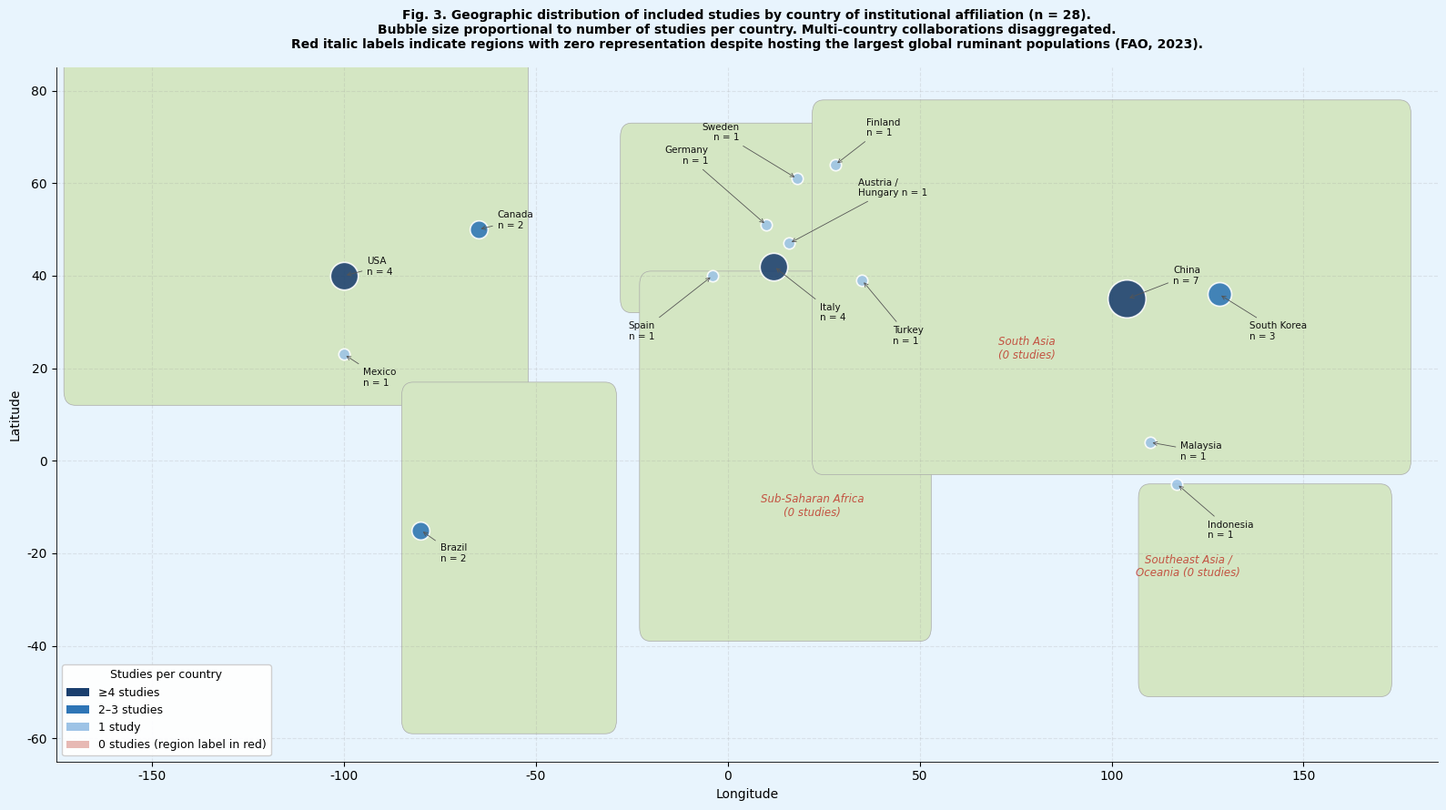

This chart was generated by the following Python code: (Note: this script raises an exception after producing the figure.)
"""
Fig. 3 — Geographic distribution: proper world map using matplotlib basemap approach
Animal journal: 300 DPI TIFF, standard cartographic style
NOTE: Uses simplified continent polygons drawn with matplotlib patches.
For production, replace with geopandas shapefile if available.
"""
import matplotlib
matplotlib.use('Agg')
import matplotlib.pyplot as plt
import matplotlib.patches as mpatches  # Fixed the 'as' keyword syntax error here
import numpy as np

# Updated font to Arial as per journal guidelines
plt.rcParams.update({
    'font.family': 'Arial',
    'font.size': 10,
    'axes.linewidth': 0.6,
})

DARK   = '#1B3F6E'
MID    = '#2E75B6'
LIGHT  = '#9DC3E6'
LAND   = '#D4E6C3'
OCEAN  = '#E8F4FD'
BORDER = '#aaaaaa'

fig, ax = plt.subplots(figsize=(16, 9), facecolor=OCEAN)
ax.set_facecolor(OCEAN)

# Simplified continent polygons (approximate bounding shapes)
from matplotlib.patches import FancyBboxPatch, Polygon

continent_data = [
    # (x, y, width, height, label)
    (-170, 15, 115, 75, 'North\nAmerica'),
    (-82,  -56, 50, 70, 'South\nAmerica'),
    (-25,  35,  55, 35, 'Europe'),
    (-20,  -36, 70, 74, 'Africa'),
    (25,   0,   150,75, 'Asia'),
    (110,  -48, 60, 40, 'Oceania'),
]
for (x, y, w, h, lbl) in continent_data:
    rect = FancyBboxPatch((x, y), w, h,
                           boxstyle="round,pad=3",
                           facecolor=LAND, edgecolor=BORDER,
                           linewidth=0.5, zorder=1)
    ax.add_patch(rect)

# Country data: Optimized label offsets (ox, oy) and alignment (ha) to completely eliminate European text overlaps
countries = [
    (-100, 40,  4, 'USA\nn = 4',              6,  2, 'left'),
    ( -80,-15,  2, 'Brazil\nn = 2',            5, -5, 'left'),
    (-100, 23,  1, 'Mexico\nn = 1',            5, -5, 'left'),
    ( -65, 50,  2, 'Canada\nn = 2',            5,  2, 'left'),
    (  12, 42,  4, 'Italy\nn = 4',             12,-10,'left'),   # Shifted down and right
    (  10, 51,  1, 'Germany\nn = 1',          -15, 15,'right'),  # Shifted up and left
    (  -4, 40,  1, 'Spain\nn = 1',             -15,-12,'right'), # Shifted down and left
    (  16, 47,  1, 'Austria /\nHungary n = 1', 18, 12, 'left'),  # Shifted up and right
    (  18, 61,  1, 'Sweden\nn = 1',           -15, 10,'right'),  # Shifted left
    (  28, 64,  1, 'Finland\nn = 1',           8,  8, 'left'),   # Shifted right
    (  35, 39,  1, 'Turkey\nn = 1',            8, -12, 'left'),  # Shifted down
    ( 104, 35,  7, 'China\nn = 7',             12,  5, 'left'),
    ( 128, 36,  3, 'South Korea\nn = 3',        8, -8, 'left'),
    ( 110,  4,  1, 'Malaysia\nn = 1',           8, -2, 'left'),
    ( 117, -5,  1, 'Indonesia\nn = 1',          8, -10,'left'),
]

def bubble_size(n):
    return {1: 80, 2: 200, 3: 350, 4: 480, 7: 900}.get(n, n * 120)

def bubble_color(n):
    if n >= 4: return DARK
    if n >= 2: return MID
    return LIGHT

for lon, lat, n, label, ox, oy, ha_direction in countries:
    ax.scatter(lon, lat, s=bubble_size(n), c=bubble_color(n),
               alpha=0.88, edgecolors='white', linewidths=1.2, zorder=5)
    ax.annotate(label, (lon, lat),
                xytext=(lon + ox, lat + oy),
                fontsize=7.5, ha=ha_direction, va='center', color='#111111',
                arrowprops=dict(arrowstyle='->', color='#555555', lw=0.6, shrinkA=2, shrinkB=2),
                zorder=6)

# Zero-study regions
zero_regions = [
    ( 78,  22, 'South Asia\n(0 studies)'),
    ( 22, -12, 'Sub-Saharan Africa\n(0 studies)'),
    (120, -25, 'Southeast Asia /\nOceania (0 studies)'),
]
for lx, ly, lbl in zero_regions:
    ax.text(lx, ly, lbl, fontsize=8.5, color='#c0392b',
            ha='center', style='italic', alpha=0.85, zorder=6)

ax.set_xlim(-175, 185)
ax.set_ylim(-65, 85)
ax.set_xlabel('Longitude', fontsize=10)
ax.set_ylabel('Latitude', fontsize=10)
ax.grid(True, linestyle='--', alpha=0.2, color='#999999')
ax.spines['top'].set_visible(False)
ax.spines['right'].set_visible(False)

# Legend
l1 = mpatches.Patch(facecolor=DARK,   label='\u22654 studies')
l2 = mpatches.Patch(facecolor=MID,    label='2\u20133 studies')
l3 = mpatches.Patch(facecolor=LIGHT,  label='1 study')
l4 = mpatches.Patch(facecolor='#c0392b', alpha=0.35,
                    label='0 studies (region label in red)')
ax.legend(handles=[l1, l2, l3, l4],
          title='Studies per country', title_fontsize=9,
          fontsize=9, loc='lower left', framealpha=0.92,
          edgecolor='#cccccc')

ax.set_title(
    'Fig. 3. Geographic distribution of included studies by country of institutional affiliation (n = 28).\n'
    'Bubble size proportional to number of studies per country. Multi-country collaborations disaggregated.\n'
    'Red italic labels indicate regions with zero representation despite hosting the largest global ruminant '
    'populations (FAO, 2023).',
    fontsize=10, fontweight='bold', pad=15, loc='center')

plt.tight_layout()
plt.savefig('./figures/Fig03_geographic_map.tiff',
            format='tiff', dpi=300, bbox_inches='tight', facecolor=OCEAN)
plt.close()
print("Fig 3 saved successfully!")
